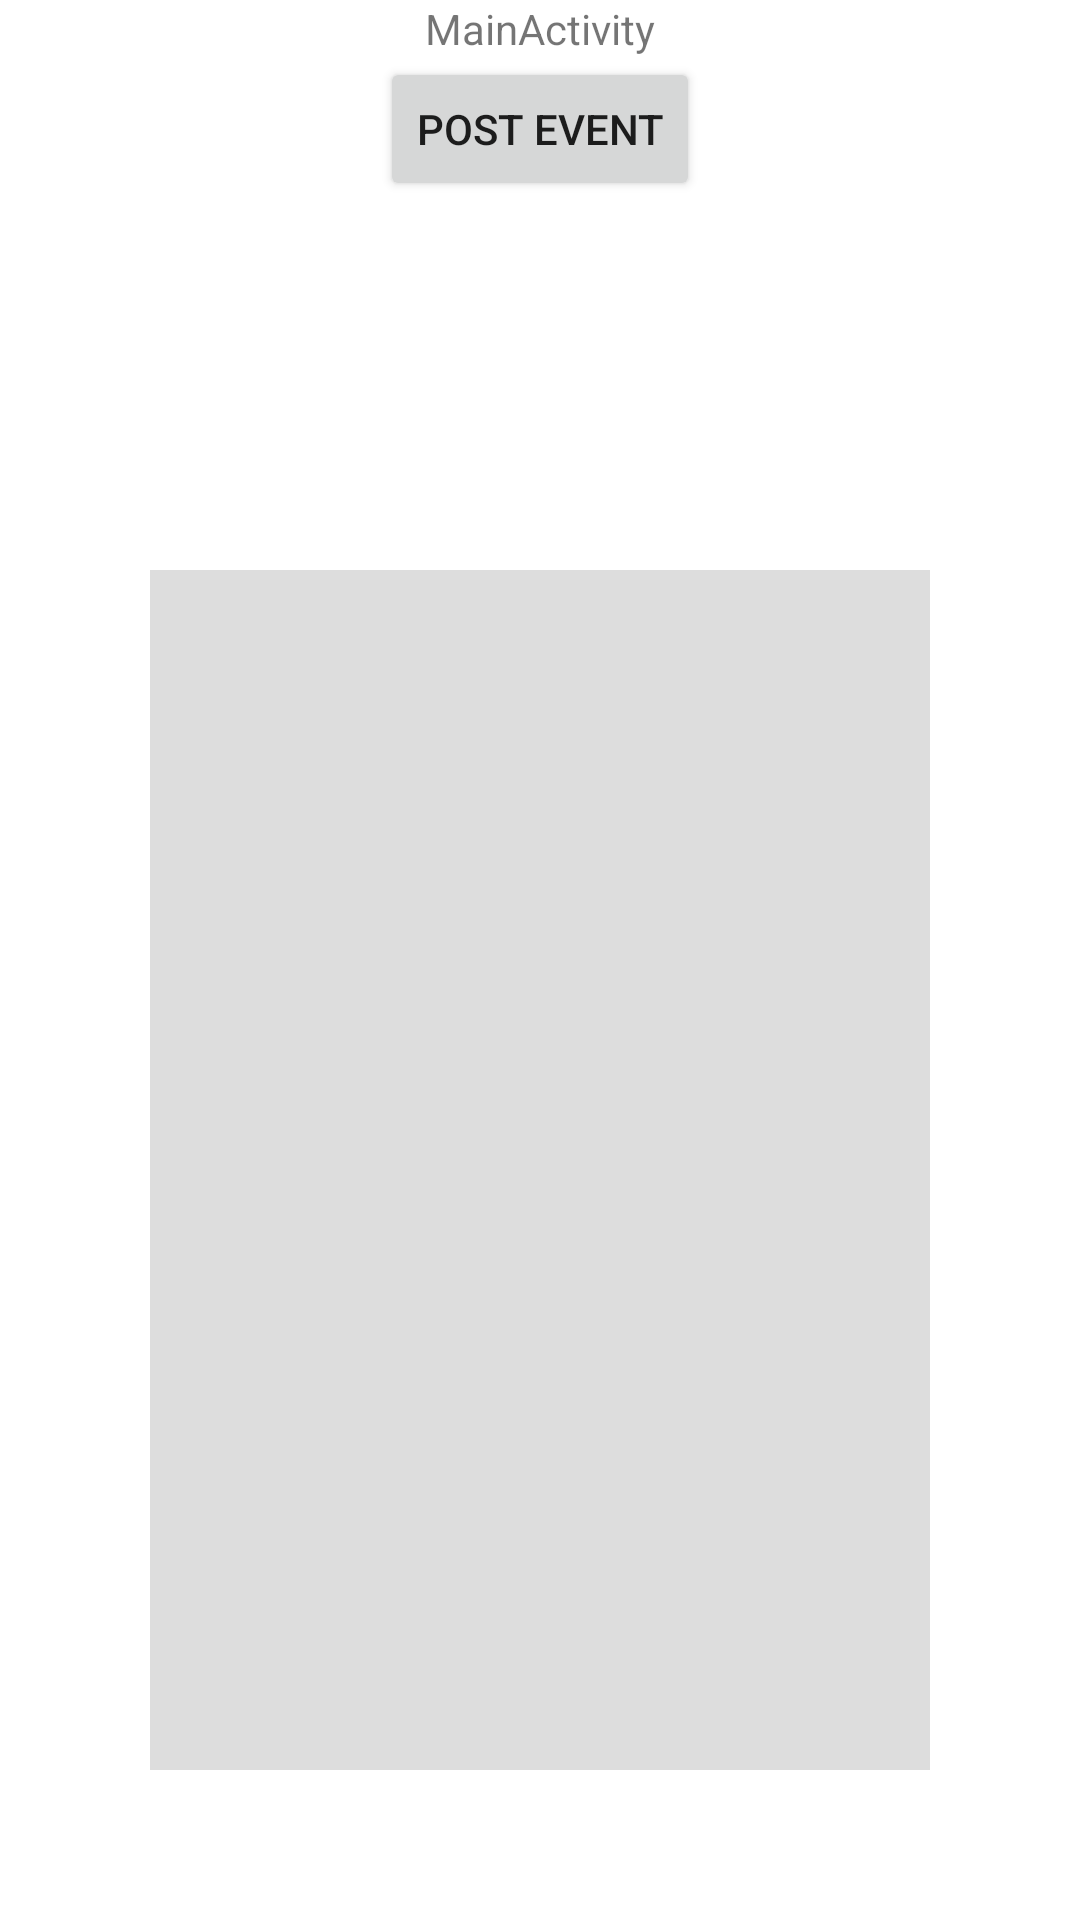

The Android layout XML behind this screen, and the referenced resources:
<!-- AndroidManifest.xml: application theme Theme.Android_EventBus_Example -->
<!-- res/layout/activity_main.xml -->
<?xml version="1.0" encoding="utf-8"?>
<androidx.constraintlayout.widget.ConstraintLayout xmlns:android="http://schemas.android.com/apk/res/android"
    xmlns:app="http://schemas.android.com/apk/res-auto"
    xmlns:tools="http://schemas.android.com/tools"
    android:layout_width="match_parent"
    android:layout_height="match_parent"
    tools:context=".MainActivity">

    <TextView
        android:id="@+id/activity_name"
        android:layout_width="wrap_content"
        android:layout_height="wrap_content"
        android:text="MainActivity"
        app:layout_constraintLeft_toLeftOf="parent"
        app:layout_constraintRight_toRightOf="parent"
        app:layout_constraintTop_toTopOf="parent" />

    <Button
        android:id="@+id/post_event"
        android:layout_width="wrap_content"
        android:layout_height="wrap_content"
        android:text="Post Event"
        app:layout_constraintLeft_toLeftOf="parent"
        app:layout_constraintRight_toRightOf="parent"
        app:layout_constraintTop_toBottomOf="@id/activity_name" />

    <androidx.fragment.app.FragmentContainerView
        android:id="@+id/frame"
        android:layout_width="match_parent"
        android:layout_height="400dp"
        android:layout_margin="50dp"
        android:background="#22000000"
        app:layout_constraintBottom_toBottomOf="parent" />
</androidx.constraintlayout.widget.ConstraintLayout>
<!-- resources referenced by this layout -->
<resources>
  <style name="Theme.Android_EventBus_Example" parent="Theme.MaterialComponents.DayNight.DarkActionBar">
          
          <item name="colorPrimary">@color/purple_500</item>
          <item name="colorPrimaryVariant">@color/purple_700</item>
          <item name="colorOnPrimary">@color/white</item>
          
          <item name="colorSecondary">@color/teal_200</item>
          <item name="colorSecondaryVariant">@color/teal_700</item>
          <item name="colorOnSecondary">@color/black</item>
          
          <item name="android:statusBarColor" tools:targetApi="l">?attr/colorPrimaryVariant</item>
          
      </style>
  <!-- not gathered from this repository: default colours our renderer supplied (Android Studio template values) -->
  <color name="purple_500">#FF6200EE</color>
  <color name="purple_700">#FF3700B3</color>
  <color name="teal_200">#FF03DAC5</color>
  <color name="teal_700">#FF018786</color>
  <color name="black">#FF000000</color>
  <color name="white">#FFFFFFFF</color>
</resources>
